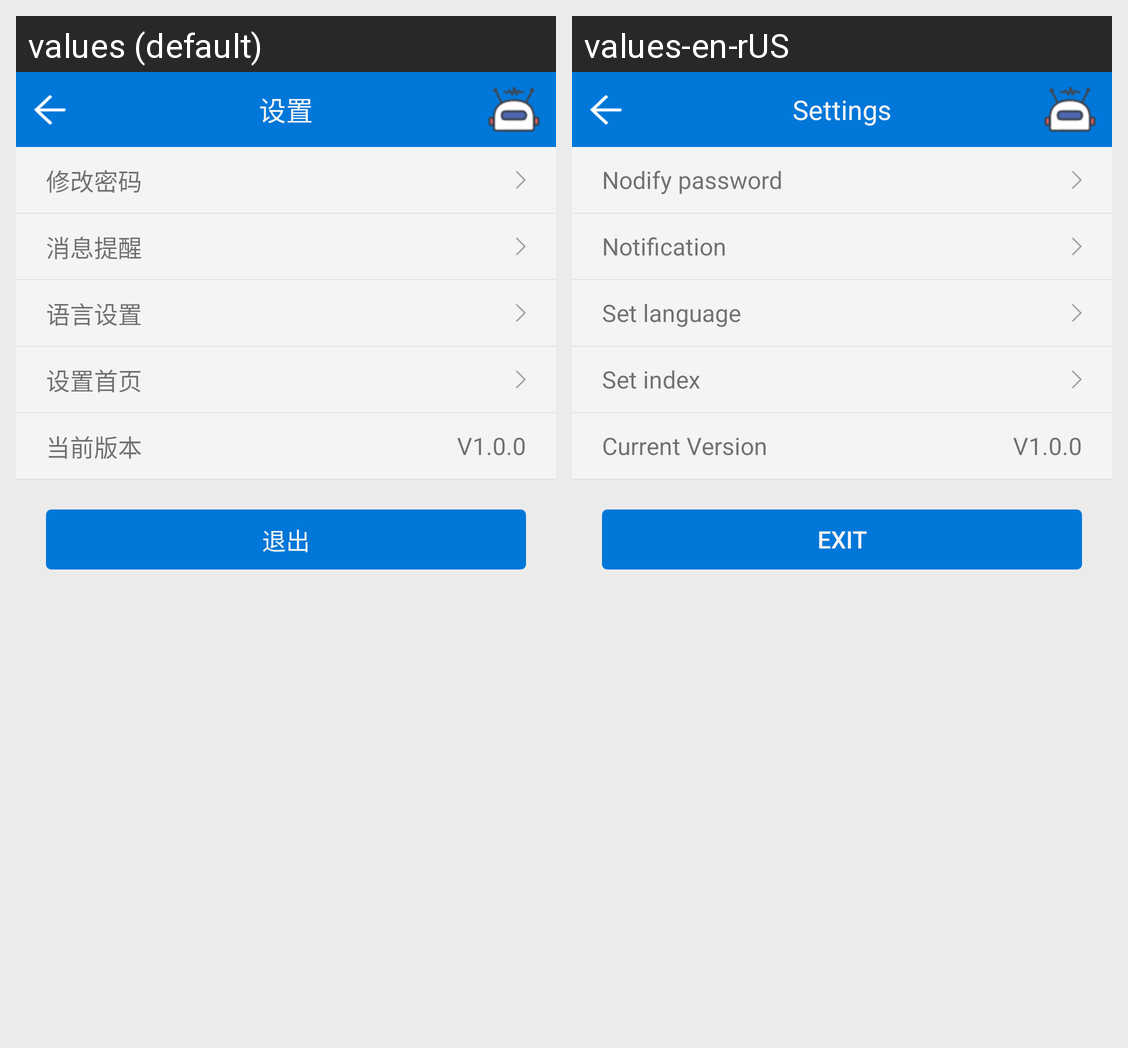

Translations of the strings shown on this Android screen, per locale in the grid:
Android screen res/layout/settings.xml rendered under 2 locales, left to right: values (default), values-en-rUS. Device: Nexus 5 (rendered at 1080×1920; each locale shown at half size, 540×960, under a caption strip naming it); theme AppTheme.
Strings drawn on this screen, with the default value and each locale's value (text and hints the layout hard-codes, and strings that could not be matched under every locale, appear in the picture but are not listed):

settings
  values: 设置
  values-en-rUS: Settings

modify_password
  values: 修改密码
  values-en-rUS: Nodify password

message_notification
  values: 消息提醒
  values-en-rUS: Notification

set_language
  values: 语言设置
  values-en-rUS: Set language

set_index
  values: 设置首页
  values-en-rUS: Set index

current_version
  values: 当前版本
  values-en-rUS: Current Version

exit
  values: 退出
  values-en-rUS: Exit
